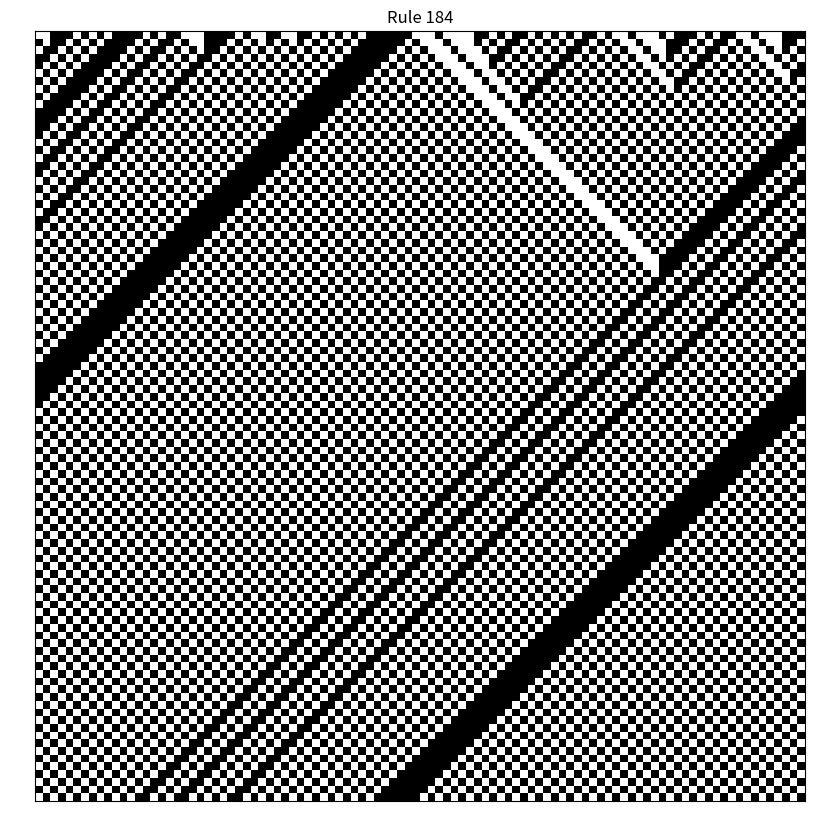

This chart was generated by the following Python code:
import numpy as np
import matplotlib.pyplot as plt

arr = np.array([[4], [2], [1]])
size = steps = 100
t = 100  # time limit
rule_num = 184

# function to compute the given rule set
def generate(rule_set):
    # computing the binary representation of the rule
    binary_rule = np.array([int(_) for _ in np.binary_repr(rule_set, 8)], dtype = np.int8)
    
    x = np.zeros((steps, size), dtype = np.int8)
    x[0, :] = np.random.rand(size) < 0.5
    
    for i in range(steps - 1):
        x[i + 1, :] = next_gen(x[i, :], binary_rule)
    
    return x

# function which computes the next step of an elementary CA
def next_gen(x, rule):
    """ vstack concatenates the 2 arrays.
    Periodic boundary conditions using np.roll - Elements that roll 
    beyond the last position are re-introduced at the first. """
    a = np.vstack((np.roll(x, 1), x, np.roll(x, -1))).astype(np.int8)
    
    # generates a pattern of left neightbor, cell and right neighbor from 0 to 7
    sum_ = np.sum(a * arr, axis = 0).astype(np.int8)
    
    return rule[7 - sum_]

x = generate(rule_num)

# plotting
fig = plt.figure(dpi = 150, figsize = [16, 10])
ax = fig.add_subplot(111)
ax.tick_params(labelcolor = 'white', color = 'white')
ax.imshow(x, interpolation='nearest', cmap=plt.cm.binary)
ax.set_title("Rule {}".format(rule_num))
plt.savefig('Rule184.png')